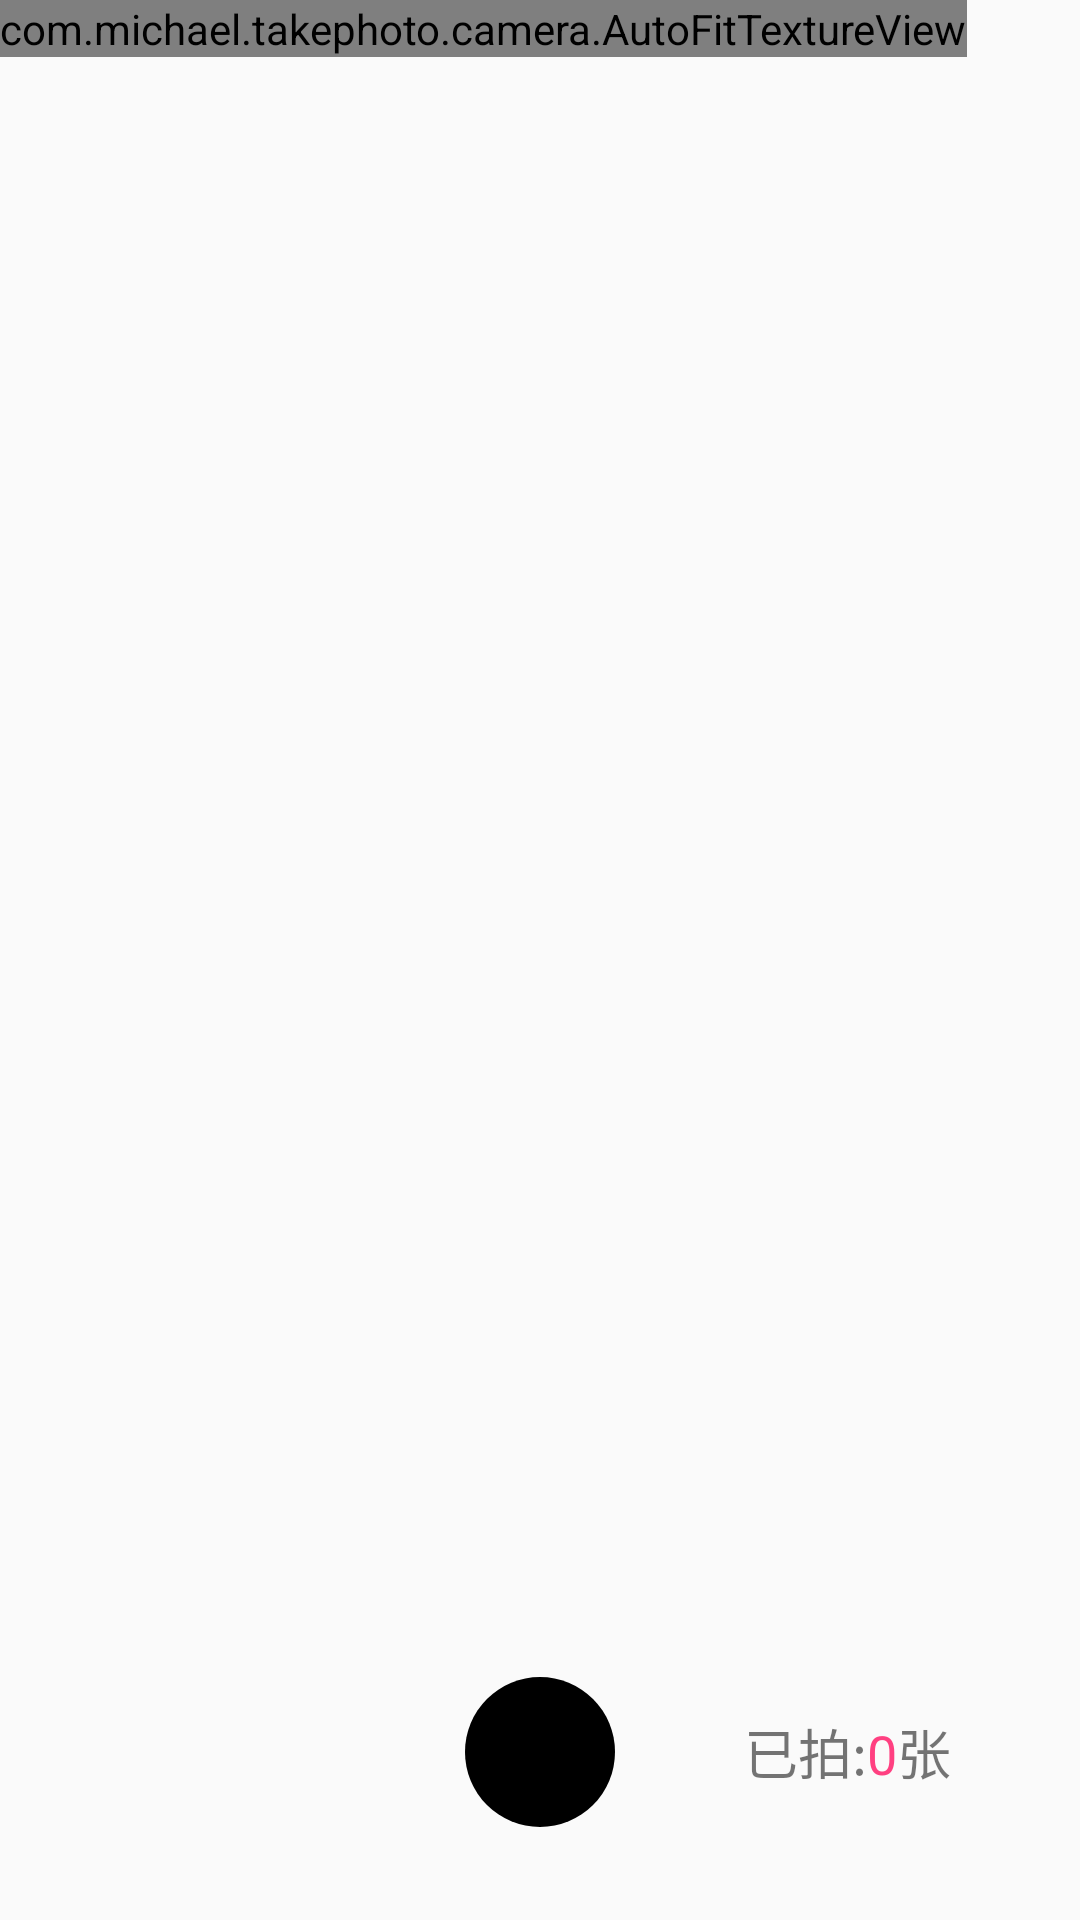

Reconstruct the res/layout file that produces this screen, plus the resources it refers to.
<!-- AndroidManifest.xml: application theme AppTheme -->
<!-- res/layout/fragment_camera2_basic.xml -->
<?xml version="1.0" encoding="utf-8"?>
<RelativeLayout xmlns:android="http://schemas.android.com/apk/res/android"
    android:layout_width="match_parent"
    android:layout_height="match_parent">

    <com.michael.takephoto.camera.AutoFitTextureView
        android:id="@+id/texture"
        android:layout_width="wrap_content"
        android:layout_height="wrap_content"
        android:layout_alignParentLeft="true"
        android:layout_alignParentStart="true"
        android:layout_alignParentTop="true" />

    <FrameLayout
        android:id="@+id/control"
        android:layout_width="match_parent"
        android:layout_height="112dp"
        android:layout_alignParentBottom="true"
        android:layout_alignParentStart="true"
        android:background="@color/control_background"
        android:layout_alignParentLeft="true">

        <LinearLayout
            android:layout_width="match_parent"
            android:layout_height="match_parent"
            android:gravity="center_vertical"
            android:orientation="horizontal">

            <RelativeLayout
                android:layout_width="0dp"
                android:layout_weight="1"
                android:gravity="center"
                android:layout_height="wrap_content">
                <ImageView
                    android:id="@+id/back"
                    android:layout_width="wrap_content"
                    android:layout_height="wrap_content"
                    android:src="@drawable/ic_back"/>
            </RelativeLayout>

            <ImageButton
                android:id="@+id/picture"
                android:background="@drawable/btn_shape"
                android:layout_width="wrap_content"
                android:layout_height="wrap_content"/>

            <RelativeLayout
                android:layout_width="0dp"
                android:layout_weight="1"
                android:gravity="center"
                android:layout_height="wrap_content">

                <LinearLayout
                    android:layout_width="wrap_content"
                    android:layout_height="wrap_content"
                    android:orientation="horizontal">
                    <TextView
                        android:layout_width="wrap_content"
                        android:layout_height="wrap_content"
                        android:textSize="18sp"
                        android:text="已拍:" />
                    <TextView
                        android:id="@+id/tv_picnum"
                        android:layout_width="wrap_content"
                        android:layout_height="wrap_content"
                        android:textColor="@color/colorAccent"
                        android:textSize="18sp"
                        android:text="0" />
                    <TextView
                        android:layout_width="wrap_content"
                        android:layout_height="wrap_content"
                        android:textSize="18sp"
                        android:text="张" />
                </LinearLayout>

            </RelativeLayout>

        </LinearLayout>

    </FrameLayout>

</RelativeLayout>
<!-- resources referenced by this layout -->
<resources>
  <color name="colorAccent">#FF4081</color>
  <!-- drawable btn_shape (drawable) -->
  <?xml version="1.0" encoding="utf-8"?>
  <shape xmlns:android="http://schemas.android.com/apk/res/android"
      android:shape="oval">
  
      <corners android:radius="50dp" />
  
      <solid android:color="#000000"/>
  
      <size
          android:height="50dp"
          android:width="50dp" />
  
  </shape>
  <style name="AppTheme" parent="Theme.AppCompat.Light.DarkActionBar">
          
          <item name="colorPrimary">@color/colorPrimary</item>
          <item name="colorPrimaryDark">@color/colorPrimaryDark</item>
          <item name="colorAccent">@color/colorAccent</item>
          <item name="windowNoTitle">true</item>
          <item name="android:windowAnimationStyle">@style/activityAnim</item>
      </style>
  <color name="colorPrimary">#3F51B5</color>
  <color name="colorPrimaryDark">#303F9F</color>
  <style name="activityAnim">
          <item name="android:activityOpenEnterAnimation">@anim/slide_in_right</item>
          <item name="android:activityOpenExitAnimation">@anim/slide_out_left</item>
          <item name="android:activityCloseEnterAnimation">@anim/slide_in_left</item>
          <item name="android:activityCloseExitAnimation">@anim/slide_out_right</item>
      </style>
</resources>
